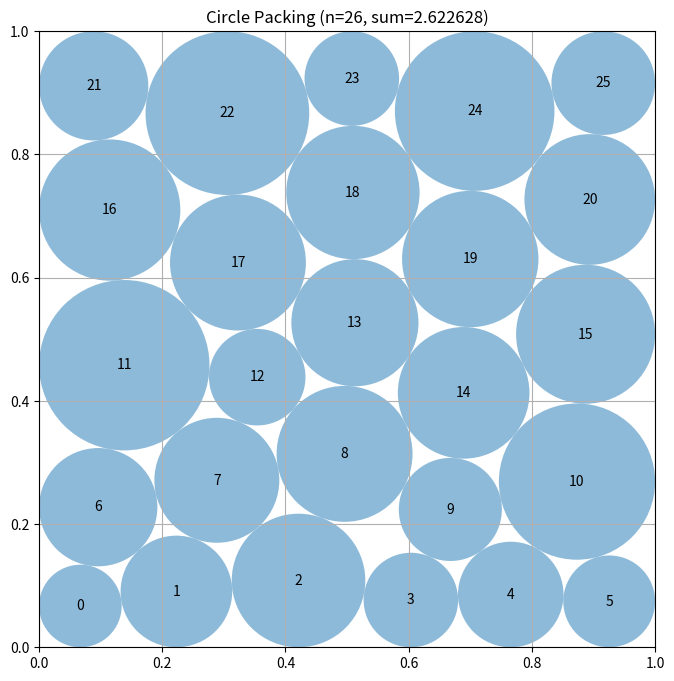

Recreate this plot in Python.
# EVOLVE-BLOCK-START
"""Multi-start constructive circle packing for 26 circles in a unit square."""
import numpy as np


N_CIRCLES = 26


class PackingModel:
    """Vectorized nonlinear-program representation of the packing problem."""

    def __init__(self, n):
        self.n = n
        self.dimension = 3 * n
        self.i, self.j = np.triu_indices(n, 1)
        self.pair_count = len(self.i)

    def objective(self, z):
        return -float(np.sum(z[2 * self.n:]))

    def objective_jacobian(self, z):
        gradient = np.zeros(self.dimension, dtype=float)
        gradient[2 * self.n:] = -1.0
        return gradient

    def constraints(self, z):
        points = z[:2 * self.n].reshape(self.n, 2)
        radii = z[2 * self.n:]

        x = points[:, 0]
        y = points[:, 1]
        dx = x[self.i] - x[self.j]
        dy = y[self.i] - y[self.j]

        # Squared contact constraints avoid square roots and have simple
        # derivatives: distance^2 >= (r_i + r_j)^2.
        pair_gap = dx * dx + dy * dy - (radii[self.i] + radii[self.j]) ** 2

        return np.concatenate((
            x - radii,
            y - radii,
            1.0 - x - radii,
            1.0 - y - radii,
            pair_gap,
        ))

    def constraint_jacobian(self, z):
        points = z[:2 * self.n].reshape(self.n, 2)
        radii = z[2 * self.n:]

        rows = 4 * self.n + self.pair_count
        jac = np.zeros((rows, self.dimension), dtype=float)
        indices = np.arange(self.n)

        # Left, bottom, right, and top boundary derivatives.
        jac[indices, 2 * indices] = 1.0
        jac[indices, 2 * self.n + indices] = -1.0

        offset = self.n
        jac[offset + indices, 2 * indices + 1] = 1.0
        jac[offset + indices, 2 * self.n + indices] = -1.0

        offset = 2 * self.n
        jac[offset + indices, 2 * indices] = -1.0
        jac[offset + indices, 2 * self.n + indices] = -1.0

        offset = 3 * self.n
        jac[offset + indices, 2 * indices + 1] = -1.0
        jac[offset + indices, 2 * self.n + indices] = -1.0

        # Pair-contact derivatives.
        offset = 4 * self.n
        pair_rows = offset + np.arange(self.pair_count)
        dx = points[self.i, 0] - points[self.j, 0]
        dy = points[self.i, 1] - points[self.j, 1]
        radius_sum = radii[self.i] + radii[self.j]

        jac[pair_rows, 2 * self.i] = 2.0 * dx
        jac[pair_rows, 2 * self.i + 1] = 2.0 * dy
        jac[pair_rows, 2 * self.j] = -2.0 * dx
        jac[pair_rows, 2 * self.j + 1] = -2.0 * dy
        jac[pair_rows, 2 * self.n + self.i] = -2.0 * radius_sum
        jac[pair_rows, 2 * self.n + self.j] = -2.0 * radius_sum

        return jac


def _row_layout(row_sizes, horizontal_phase=0.0):
    """
    Build a finite-square staggered lattice.  Different row populations are
    deliberately used because boundary circles benefit from unequal spacing.
    """
    row_count = len(row_sizes)
    points = []

    for row, count in enumerate(row_sizes):
        y = (row + 0.5) / row_count

        # Alternate lateral phases without moving points beyond the square.
        phase = horizontal_phase if row % 2 else -horizontal_phase
        for col in range(count):
            x = (col + 0.5 + phase) / count
            points.append((x, y))

    return np.asarray(points, dtype=float)


def _make_seed(row_sizes, seed, phase):
    """Create one safely feasible low-radius starting packing."""
    rng = np.random.default_rng(seed)
    centers = _row_layout(row_sizes, phase)

    # Mild asymmetry is important: it lets SLSQP choose unequal-radius
    # boundary configurations instead of repeatedly converging to a grid.
    jitter = rng.normal(0.0, 0.017, centers.shape)
    jitter[:, 1] *= 0.72
    centers += jitter
    centers = np.clip(centers, 0.045, 0.955)

    radii = rng.uniform(0.010, 0.014, N_CIRCLES)
    return np.concatenate((centers.ravel(), radii))


def _repair_candidate(z, model):
    """
    Apply one global inward radius scaling.  This retains the optimized
    geometry while making returned solutions strictly feasible despite tiny
    nonlinear optimizer tolerances.
    """
    n = model.n
    candidate = np.asarray(z, dtype=float).copy()

    if candidate.shape != (3 * n,) or not np.all(np.isfinite(candidate)):
        return None

    centers = np.clip(candidate[:2 * n].reshape(n, 2), 0.0, 1.0)
    radii = np.maximum(candidate[2 * n:], 0.0)

    border = np.minimum.reduce((
        centers[:, 0],
        centers[:, 1],
        1.0 - centers[:, 0],
        1.0 - centers[:, 1],
    ))
    scale = float(np.min(border / np.maximum(radii, 1e-15)))

    dx = centers[model.i, 0] - centers[model.j, 0]
    dy = centers[model.i, 1] - centers[model.j, 1]
    distances = np.sqrt(dx * dx + dy * dy)
    radius_sums = radii[model.i] + radii[model.j]
    pair_scale = distances / np.maximum(radius_sums, 1e-15)

    scale = min(1.0, scale, float(np.min(pair_scale)))
    radii *= max(0.0, scale) * (1.0 - 2e-10)

    return np.concatenate((centers.ravel(), radii))


def _solve_seed(model, initial, maxiter):
    """Optimize one seed, returning a repaired feasible candidate."""
    try:
        from scipy.optimize import minimize

        result = minimize(
            model.objective,
            initial,
            method="SLSQP",
            jac=model.objective_jacobian,
            bounds=[(0.0, 1.0)] * (2 * model.n) + [(1e-7, 0.5)] * model.n,
            constraints={
                "type": "ineq",
                "fun": model.constraints,
                "jac": model.constraint_jacobian,
            },
            options={
                "maxiter": maxiter,
                "ftol": 2e-11,
                "disp": False,
            },
        )
        raw = result.x if np.all(np.isfinite(result.x)) else initial
    except Exception:
        raw = initial

    return _repair_candidate(raw, model)


def _score(z, n):
    return float(np.sum(z[2 * n:]))


def construct_packing():
    """
    Construct a high-quality packing of 26 non-overlapping circles.

    Returns:
        Tuple of (centers, radii, sum_of_radii).
    """
    model = PackingModel(N_CIRCLES)

    # These families cover balanced grids, alternating hexagonal rows, and
    # deliberately uneven boundary layers.  Every pattern contains 26 points.
    families = (
        (5, 6, 5, 5, 5),
        (5, 5, 6, 5, 5),
        (5, 5, 5, 6, 5),
        (5, 6, 5, 6, 4),
        (4, 6, 5, 6, 5),
        (4, 5, 4, 5, 4, 4),
        (4, 5, 5, 4, 4, 4),
        (6, 5, 5, 5, 5),
    )

    candidates = []
    for index, family in enumerate(families):
        for variation in range(2):
            phase = (0.16 if variation else -0.10) + 0.025 * (index % 3)
            initial = _make_seed(
                family,
                seed=1729 + 37 * index + variation,
                phase=phase,
            )
            solved = _solve_seed(model, initial, maxiter=1050)
            if solved is not None:
                candidates.append(solved)

    # A longer second stage spends work only on promising basins.
    candidates.sort(key=lambda z: _score(z, N_CIRCLES), reverse=True)
    polished = candidates[:5]

    for rank, candidate in enumerate(polished):
        continuation = candidate.copy()
        continuation[2 * N_CIRCLES:] *= 0.999995
        solved = _solve_seed(model, continuation, maxiter=2200 + 200 * rank)
        if solved is not None:
            candidates.append(solved)

    if not candidates:
        fallback = _make_seed((5, 6, 5, 5, 5), seed=1, phase=0.0)
        candidates = [_repair_candidate(fallback, model)]

    best = max(candidates, key=lambda z: _score(z, N_CIRCLES))
    centers = best[:2 * N_CIRCLES].reshape(N_CIRCLES, 2)
    radii = best[2 * N_CIRCLES:]

    return centers, radii, float(np.sum(radii))


def compute_max_radii(centers):
    """
    Compatibility helper retained from the original public interface.

    This computes conservative sequential radii for arbitrary supplied
    centers; construct_packing itself uses simultaneous optimization.
    """
    centers = np.asarray(centers, dtype=float)
    n = len(centers)
    radii = np.minimum.reduce((
        centers[:, 0],
        centers[:, 1],
        1.0 - centers[:, 0],
        1.0 - centers[:, 1],
    ))
    radii = np.maximum(radii, 0.0)

    for i in range(n):
        for j in range(i + 1, n):
            distance = float(np.linalg.norm(centers[i] - centers[j]))
            total = radii[i] + radii[j]
            if total > distance and total > 0.0:
                factor = distance / total
                radii[i] *= factor
                radii[j] *= factor

    return radii


# EVOLVE-BLOCK-END


# This part remains fixed (not evolved)
def run_packing():
    """Run the circle packing constructor for n=26"""
    centers, radii, sum_radii = construct_packing()
    return centers, radii, sum_radii


def visualize(centers, radii):
    """
    Visualize the circle packing

    Args:
        centers: np.array of shape (n, 2) with (x, y) coordinates
        radii: np.array of shape (n) with radius of each circle
    """
    import matplotlib.pyplot as plt
    from matplotlib.patches import Circle

    fig, ax = plt.subplots(figsize=(8, 8))

    # Draw unit square
    ax.set_xlim(0, 1)
    ax.set_ylim(0, 1)
    ax.set_aspect("equal")
    ax.grid(True)

    # Draw circles
    for i, (center, radius) in enumerate(zip(centers, radii)):
        circle = Circle(center, radius, alpha=0.5)
        ax.add_patch(circle)
        ax.text(center[0], center[1], str(i), ha="center", va="center")

    plt.title(f"Circle Packing (n={len(centers)}, sum={sum(radii):.6f})")
    plt.show()


if __name__ == "__main__":
    centers, radii, sum_radii = run_packing()
    print(f"Sum of radii: {sum_radii}")
    # AlphaEvolve improved this to 2.635

    # Uncomment to visualize:
    visualize(centers, radii)
